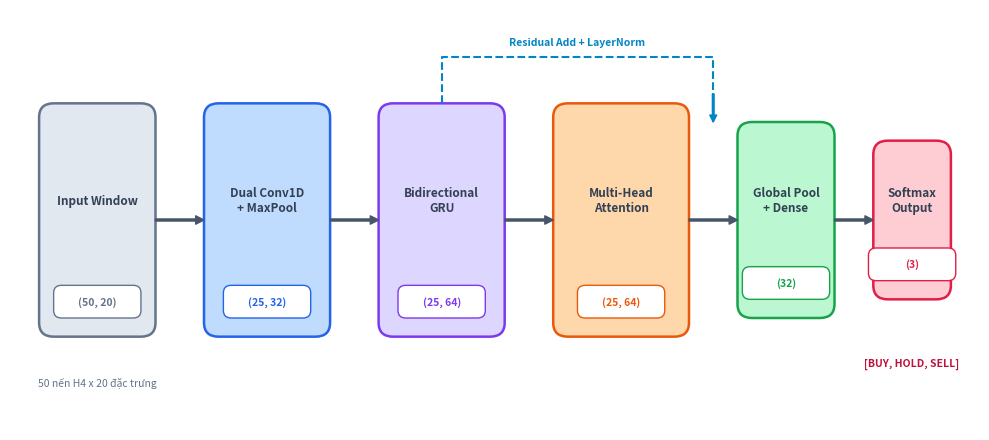
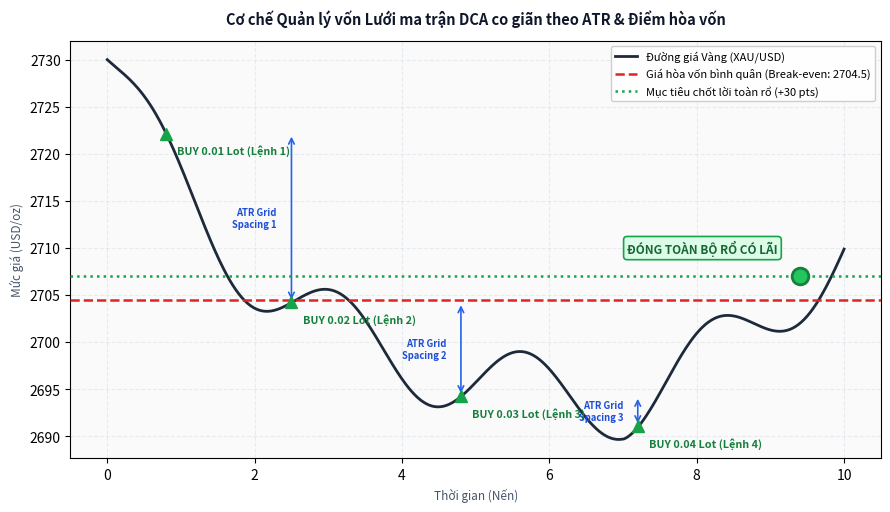
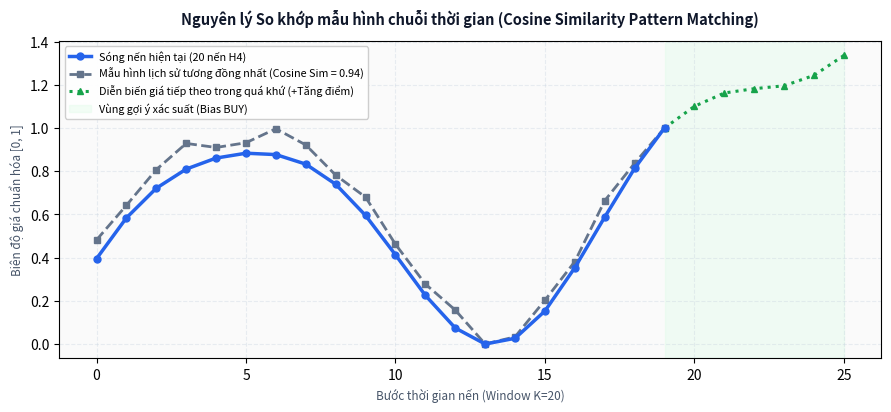

Write the Python code that produced these figures, in order.
# -*- coding: utf-8 -*-
"""
Script generating clean, highly visual, low-text, professional academic figures for Chapter 2.
Style: IEEE / Nature Scientific Reports clean aesthetic.
300 DPI, modern institutional palette.
"""

import os
import matplotlib
matplotlib.use('Agg')
import matplotlib.pyplot as plt
import matplotlib.patches as patches
from matplotlib.patches import FancyBboxPatch
import numpy as np

OUTPUT_DIR = r"c:\KLTNN\bao_cao\hinh_anh"
os.makedirs(OUTPUT_DIR, exist_ok=True)


def generate_clean_neural_architecture():
    """Hình 2.2: Sơ đồ kiến trúc mạng CNN-BiGRU-Attention trực quan, ít chữ, tập trung vào hình khối và luồng tensor"""
    fig, ax = plt.subplots(figsize=(10, 4.5), dpi=300)
    ax.set_xlim(0, 100)
    ax.set_ylim(0, 45)
    ax.axis('off')
    fig.patch.set_facecolor('#FFFFFF')

    # Color Palette
    C_INPUT = '#E2E8F0'
    C_CONV = '#BFDBFE'
    C_BIGRU = '#DDD6FE'
    C_ATTN = '#FED7AA'
    C_DENSE = '#BBF7D0'
    C_OUT = '#FECDD3'
    BORDER_DARK = '#334155'

    blocks = [
        # (x, y, w, h, name, shape_txt, fill_color, border_color)
        (3, 10, 12, 25, "Input Window", "(50, 20)", C_INPUT, '#64748B'),
        (20, 10, 13, 25, "Dual Conv1D\n+ MaxPool", "(25, 32)", C_CONV, '#2563EB'),
        (38, 10, 13, 25, "Bidirectional\nGRU", "(25, 64)", C_BIGRU, '#7C3AED'),
        (56, 10, 14, 25, "Multi-Head\nAttention", "(25, 64)", C_ATTN, '#EA580C'),
        (75, 12, 10, 21, "Global Pool\n+ Dense", "(32)", C_DENSE, '#16A34A'),
        (89, 14, 8, 17, "Softmax\nOutput", "(3)", C_OUT, '#E11D48')
    ]

    for x, y, w, h, name, shape, fc, ec in blocks:
        box = FancyBboxPatch((x, y), w, h, boxstyle="round,pad=0,rounding_size=1.5",
                             facecolor=fc, edgecolor=ec, linewidth=1.8, zorder=2)
        ax.add_patch(box)
        # Block title
        ax.text(x + w/2, y + h/2 + 2, name, ha='center', va='center',
                fontsize=8.5, fontweight='bold', color=BORDER_DARK, zorder=3)
        # Tensor shape badge
        badge = FancyBboxPatch((x + w/2 - 4.5, y + 2), 9, 3.5, boxstyle="round,pad=0,rounding_size=0.8",
                               facecolor='#FFFFFF', edgecolor=ec, linewidth=1.0, zorder=4)
        ax.add_patch(badge)
        ax.text(x + w/2, y + 3.7, shape, ha='center', va='center',
                fontsize=7.5, fontweight='semibold', color=ec, zorder=5)

    # Arrows between blocks
    arrows = [(15, 22.5, 20, 22.5), (33, 22.5, 38, 22.5),
              (51, 22.5, 56, 22.5), (70, 22.5, 75, 22.5), (85, 22.5, 89, 22.5)]
    for x1, y1, x2, y2 in arrows:
        ax.annotate('', xy=(x2, y2), xytext=(x1, y1),
                    arrowprops=dict(facecolor='#475569', edgecolor='#475569',
                                    width=1.5, headwidth=6, headlength=6), zorder=6)

    # Residual skip connection arrow (BiGRU -> Attention output)
    arc_x = [44.5, 44.5, 72.5, 72.5]
    arc_y = [35.0, 40.0, 40.0, 33.0]
    ax.plot(arc_x, arc_y, color='#0284C7', linestyle='--', linewidth=1.5, zorder=6)
    ax.annotate('', xy=(72.5, 33.0), xytext=(72.5, 36.0),
                arrowprops=dict(facecolor='#0284C7', edgecolor='#0284C7',
                                width=1.2, headwidth=5, headlength=5), zorder=6)
    ax.text(58.5, 41.5, "Residual Add + LayerNorm", ha='center', va='center',
            fontsize=7.5, fontweight='bold', color='#0284C7', backgroundcolor='#FFFFFF', zorder=7)

    # Labels below input and output
    ax.text(9, 5, "50 nến H4 x 20 đặc trưng", ha='center', va='center', fontsize=7.5, color='#64748B', style='italic')
    ax.text(93, 7, "[BUY, HOLD, SELL]", ha='center', va='center', fontsize=7.5, color='#BE123C', fontweight='bold')

    plt.tight_layout()
    out_p = os.path.join(OUTPUT_DIR, "clean_neural_architecture.png")
    plt.savefig(out_p, dpi=300, bbox_inches='tight', facecolor=fig.get_facecolor(), edgecolor='none')
    plt.close()
    print(f"[OK] Da tao hinh kien truc mang sach, it chu: {out_p}")


def generate_clean_dca_price_action():
    """Hình 2.3: Mô tả nguyên lý lưới DCA co giãn ATR & điểm hòa vốn trên biểu đồ giá trực quan"""
    fig, ax = plt.subplots(figsize=(9, 5.2), dpi=300)
    fig.patch.set_facecolor('#FFFFFF')
    ax.set_facecolor('#FAFAFA')

    # Simulated Price Action curve (downward then rebound)
    x = np.linspace(0, 10, 500)
    # Price drops from 2730 down to 2690, then rebounds to 2708
    y = 2730 - 38 * (1 - np.exp(-0.45 * x)) + 4 * np.sin(2.5 * x)
    # Rebound at the end
    rebound_idx = 350
    y[rebound_idx:] += 18 * np.linspace(0, 1, len(y) - rebound_idx)**1.3

    ax.plot(x, y, color='#1E293B', linewidth=2.0, label='Đường giá Vàng (XAU/USD)', zorder=3)

    # Grid Order Execution Points (BUY DCA basket)
    order_x = [0.8, 2.5, 4.8, 7.2]
    order_y = [y[int(ox / 10 * 500)] for ox in order_x]
    lots = ["0.01 Lot (Lệnh 1)", "0.02 Lot (Lệnh 2)", "0.03 Lot (Lệnh 3)", "0.04 Lot (Lệnh 4)"]

    for i, (ox, oy, lot) in enumerate(zip(order_x, order_y, lots)):
        ax.plot(ox, oy, marker='^', markersize=9, color='#16A34A', zorder=5)
        ax.text(ox + 0.15, oy - 2.2, f"BUY {lot}", fontsize=7.8, fontweight='bold', color='#15803D', zorder=6)
        if i > 0:
            # Show spacing arrow
            prev_y = order_y[i-1]
            dist = prev_y - oy
            ax.annotate('', xy=(ox, oy), xytext=(ox, prev_y),
                        arrowprops=dict(arrowstyle='<->', color='#2563EB', lw=1.2), zorder=4)
            ax.text(ox - 0.2, (oy + prev_y)/2, f"ATR Grid\nSpacing {i}", ha='right', va='center',
                    fontsize=6.8, color='#1D4ED8', fontweight='semibold')

    # Weighted Break-even line
    break_even_price = 2704.5
    ax.axhline(break_even_price, color='#DC2626', linestyle='--', linewidth=1.8,
               label=f'Giá hòa vốn bình quân (Break-even: {break_even_price})', zorder=4)

    # Take profit line
    tp_price = 2707.0
    ax.axhline(tp_price, color='#16A34A', linestyle=':', linewidth=1.8,
               label=f'Mục tiêu chốt lời toàn rổ (+30 pts)', zorder=4)

    # Exit circle at rebound
    exit_x = 9.4
    exit_y = tp_price
    ax.plot(exit_x, exit_y, marker='o', markersize=12, markerfacecolor='#22C55E', markeredgecolor='#15803D', markeredgewidth=2, zorder=7)
    ax.text(exit_x - 0.3, exit_y + 3.0, "ĐÓNG TOÀN BỘ RỔ CÓ LÃI", ha='right', va='center',
            fontsize=8.5, fontweight='bold', color='#166534',
            bbox=dict(boxstyle="round,pad=0.3", facecolor='#DCFCE7', edgecolor='#16A34A', lw=1.2))

    ax.set_title("Cơ chế Quản lý vốn Lưới ma trận DCA co giãn theo ATR & Điểm hòa vốn", fontsize=10.5, fontweight='bold', color='#0F172A', pad=12)
    ax.set_xlabel("Thời gian (Nến)", fontsize=8.5, color='#475569')
    ax.set_ylabel("Mức giá (USD/oz)", fontsize=8.5, color='#475569')
    ax.grid(True, linestyle='--', alpha=0.4, color='#CBD5E1')
    ax.legend(loc='upper right', fontsize=8.0, framealpha=0.95)

    plt.tight_layout()
    out_p = os.path.join(OUTPUT_DIR, "clean_dca_grid_mechanism.png")
    plt.savefig(out_p, dpi=300, bbox_inches='tight', facecolor=fig.get_facecolor(), edgecolor='none')
    plt.close()
    print(f"[OK] Da tao hinh DCA Price Action truc quan: {out_p}")


def generate_clean_pattern_matching():
    """Hình 2.4: Mô tả trực quan thuật toán so khớp mẫu hình sóng giá (Cosine Similarity)"""
    fig, ax = plt.subplots(figsize=(9, 4.2), dpi=300)
    fig.patch.set_facecolor('#FFFFFF')
    ax.set_facecolor('#FAFAFA')

    # Wave 1: Current 20 candles
    t = np.arange(20)
    np.random.seed(42)
    current_wave = np.sin(t * 0.35) + 0.15 * np.cos(t * 0.7) + np.linspace(0, 0.8, 20)
    # Min-max normalized
    current_norm = (current_wave - np.min(current_wave)) / (np.max(current_wave) - np.min(current_wave))

    # Wave 2: Historical matched wave (Similarity = 0.94)
    hist_wave = current_norm + np.random.normal(0, 0.04, 20)
    hist_norm = (hist_wave - np.min(hist_wave)) / (np.max(hist_wave) - np.min(hist_wave))

    # Future movement of historical wave (it rose!)
    t_future = np.arange(19, 26)
    future_hist = np.linspace(hist_norm[-1], hist_norm[-1] + 0.35, 7) + 0.05 * np.sin(np.arange(7))

    ax.plot(t, current_norm, color='#2563EB', linewidth=2.5, marker='o', markersize=5, label='Sóng nến hiện tại (20 nến H4)', zorder=4)
    ax.plot(t, hist_norm, color='#64748B', linewidth=2.0, linestyle='--', marker='s', markersize=4, label='Mẫu hình lịch sử tương đồng nhất (Cosine Sim = 0.94)', zorder=3)
    ax.plot(t_future, future_hist, color='#16A34A', linewidth=2.2, linestyle=':', marker='^', markersize=5, label='Diễn biến giá tiếp theo trong quá khứ (+Tăng điểm)', zorder=3)

    # Highlight bias injection
    ax.axvspan(19, 25, color='#DCFCE7', alpha=0.35, label='Vùng gợi ý xác suất (Bias BUY)', zorder=1)

    ax.set_title("Nguyên lý So khớp mẫu hình chuỗi thời gian (Cosine Similarity Pattern Matching)", fontsize=10.5, fontweight='bold', color='#0F172A', pad=12)
    ax.set_xlabel("Bước thời gian nến (Window K=20)", fontsize=8.5, color='#475569')
    ax.set_ylabel("Biên độ giá chuẩn hóa [0, 1]", fontsize=8.5, color='#475569')
    ax.grid(True, linestyle='--', alpha=0.4, color='#CBD5E1')
    ax.legend(loc='upper left', fontsize=7.8, framealpha=0.95)

    plt.tight_layout()
    out_p = os.path.join(OUTPUT_DIR, "clean_pattern_matching.png")
    plt.savefig(out_p, dpi=300, bbox_inches='tight', facecolor=fig.get_facecolor(), edgecolor='none')
    plt.close()
    print(f"[OK] Da tao hinh Pattern Matching truc quan: {out_p}")


if __name__ == '__main__':
    generate_clean_neural_architecture()
    generate_clean_dca_price_action()
    generate_clean_pattern_matching()
